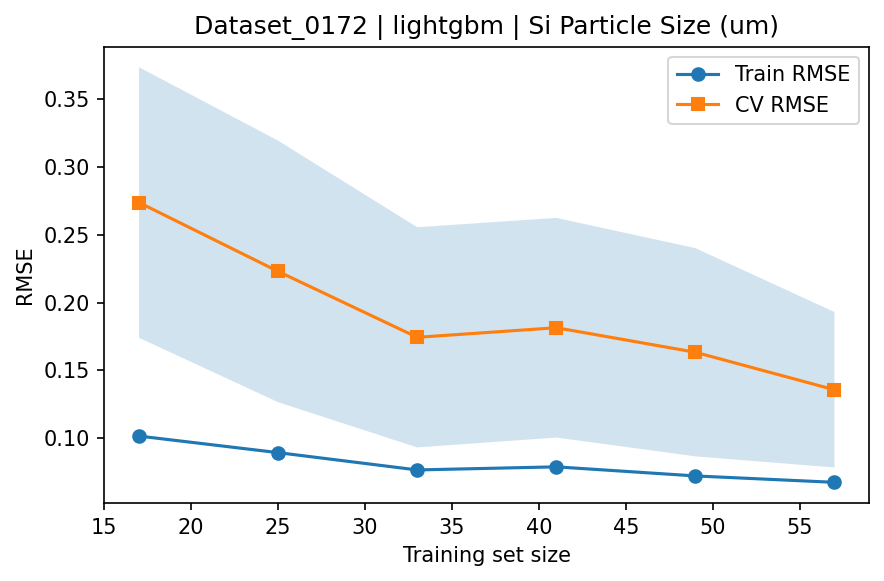

Source data for this figure (header and first rows):
train_size, train_rmse_mean, train_rmse_std, test_rmse_mean, test_rmse_std
17, 0.1016, 0.02819, 0.2736, 0.09964
25, 0.08941, 0.01534, 0.2229, 0.09632
33, 0.07667, 0.008568, 0.1743, 0.08109
41, 0.07895, 0.013, 0.1814, 0.0809
49, 0.07226, 0.01027, 0.1634, 0.07669
57, 0.06755, 0.008231, 0.1357, 0.05725
